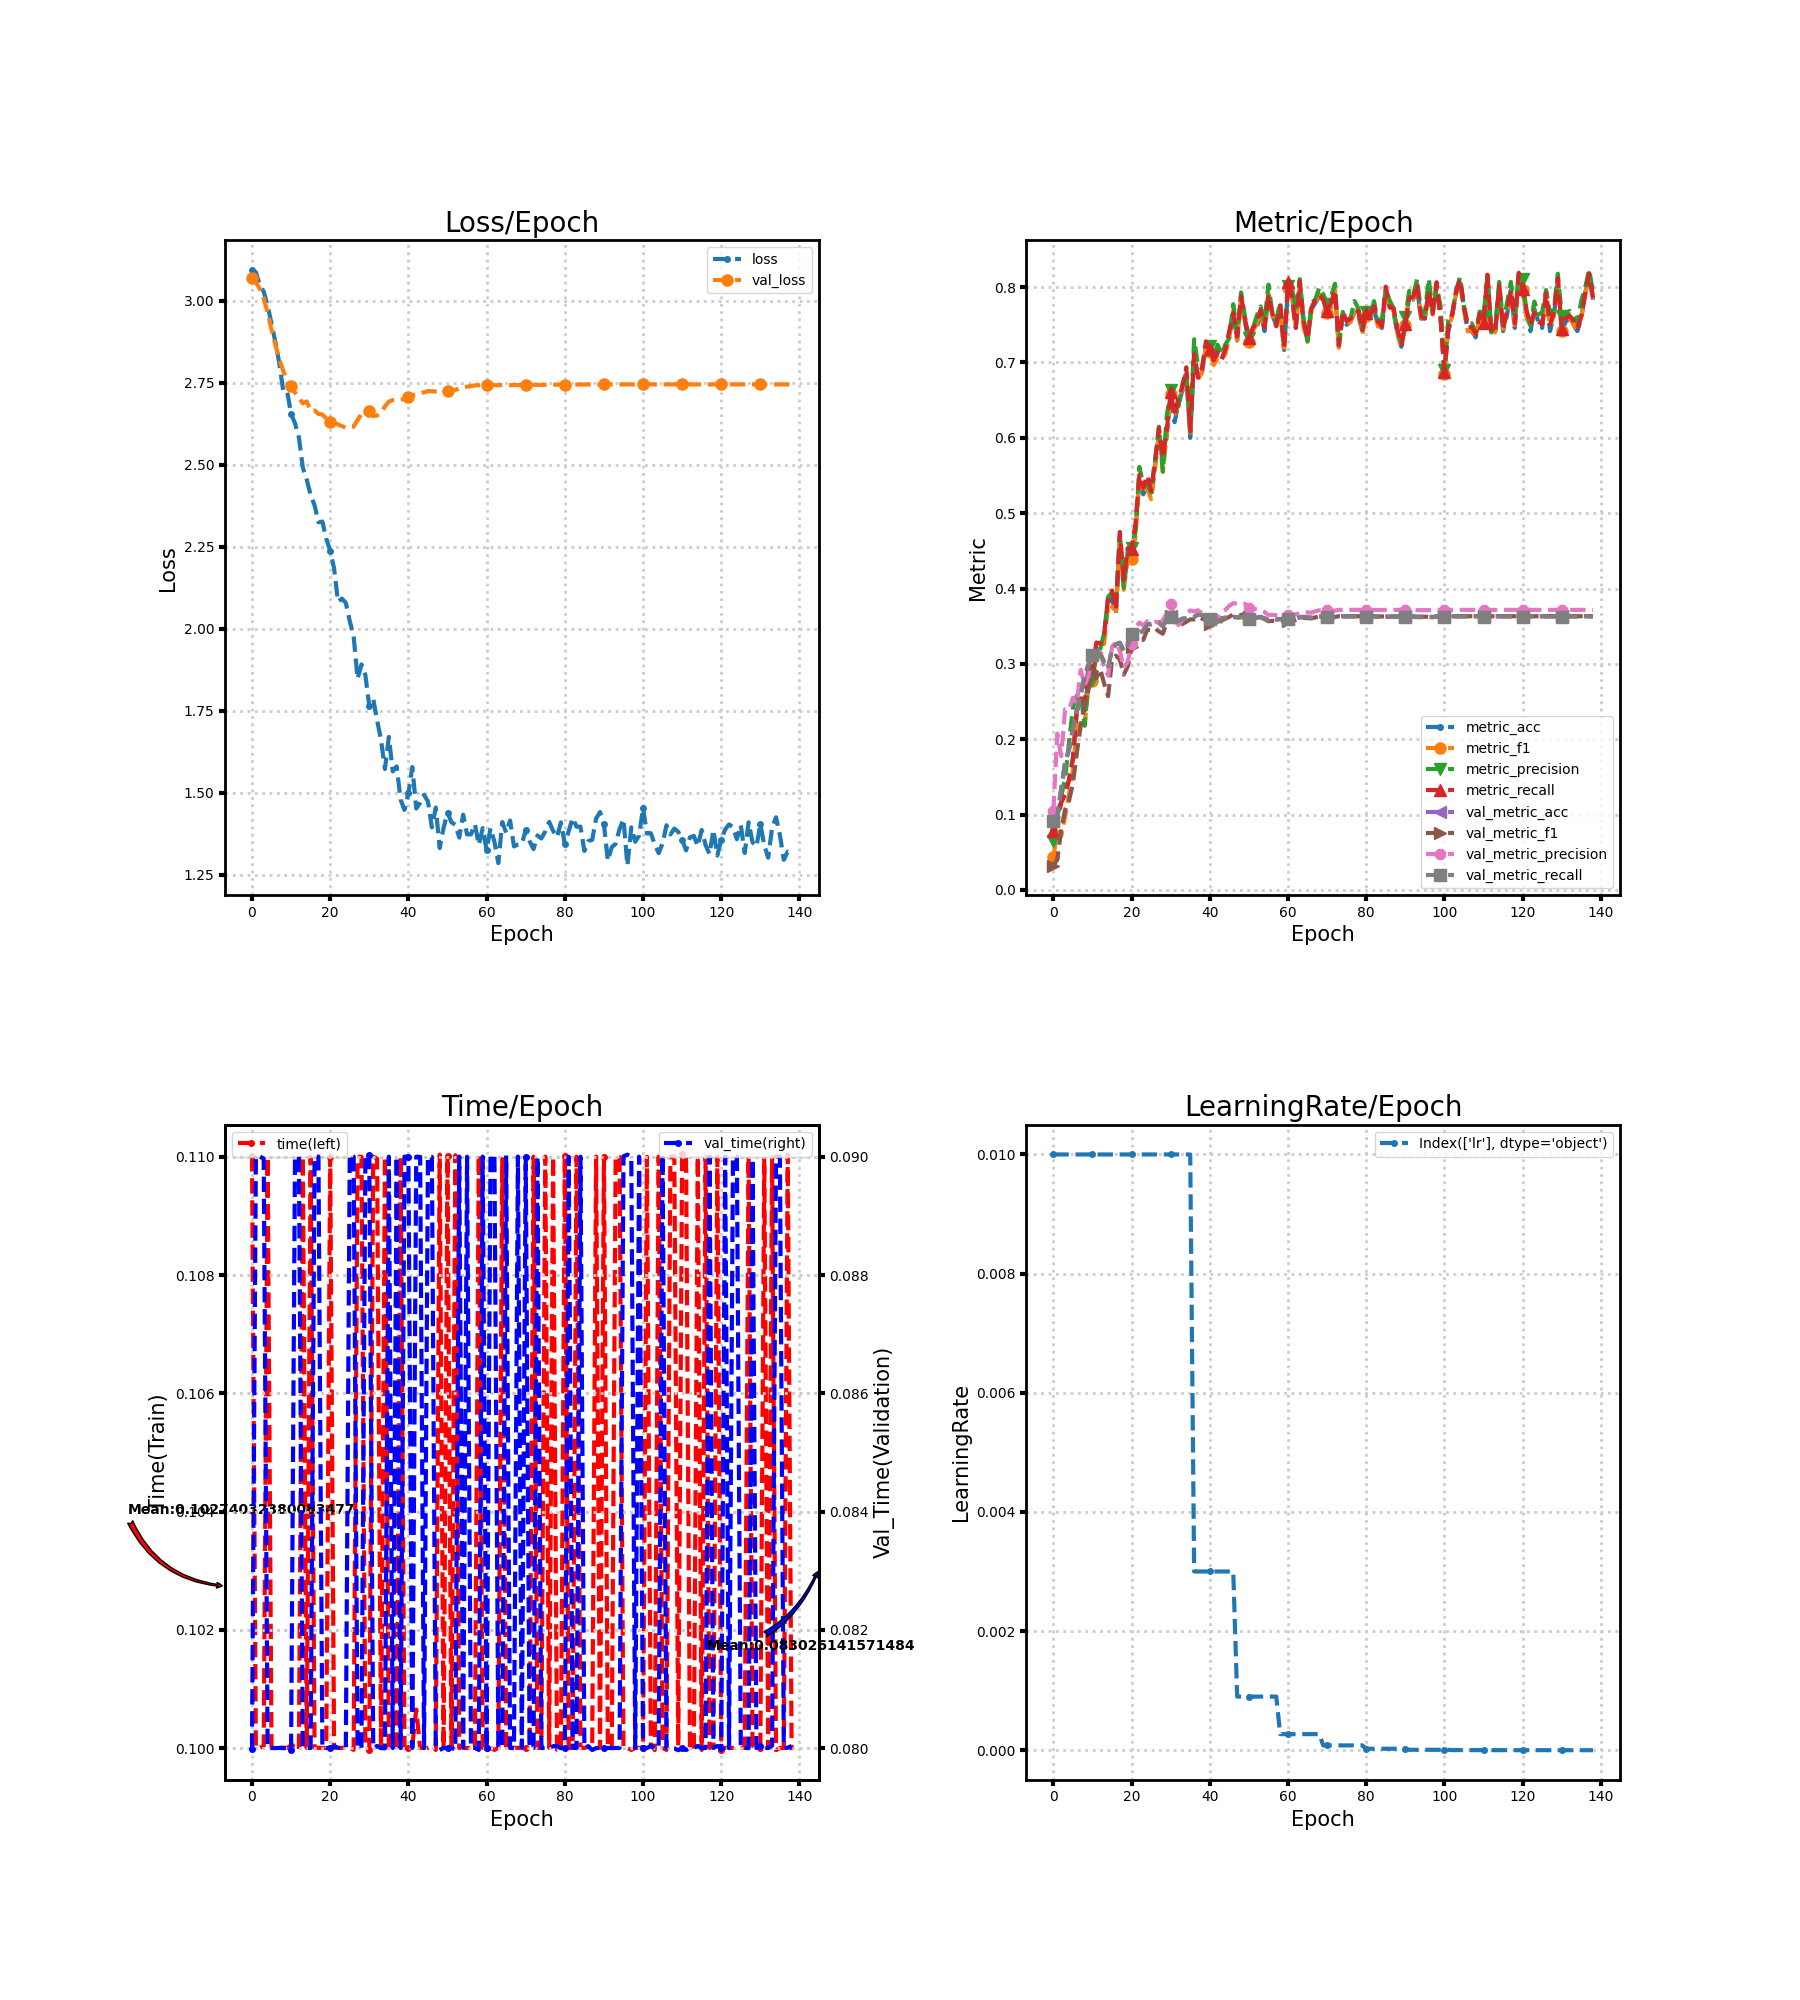

Data behind this chart, as committed beside it:
loss, metric_acc, metric_f1, metric_precision, metric_recall, time, lr, val_loss, val_metric_acc, val_metric_f1, val_metric_precision, val_metric_recall, val_time
3.095, 0.07917, 0.04342, 0.06553, 0.07843, 0.11, 0.01, 3.07, 0.0912, 0.03238, 0.1044, 0.09167, 0.07999
3.087, 0.09167, 0.07763, 0.09645, 0.09054, 0.1, 0.01, 3.056, 0.09907, 0.0404, 0.2075, 0.09945, 0.09
3.048, 0.1167, 0.07125, 0.1238, 0.116, 0.1, 0.01, 3.037, 0.1343, 0.0795, 0.1775, 0.1346, 0.09001
3.028, 0.1292, 0.09716, 0.148, 0.1261, 0.1, 0.01, 3.007, 0.169, 0.1065, 0.2396, 0.1694, 0.08997
2.986, 0.1458, 0.1264, 0.1946, 0.1458, 0.11, 0.01, 2.964, 0.1861, 0.1183, 0.2392, 0.1863, 0.08
2.929, 0.175, 0.1593, 0.2425, 0.1735, 0.1, 0.01, 2.912, 0.2139, 0.1414, 0.255, 0.2136, 0.08
2.874, 0.2375, 0.2151, 0.258, 0.2389, 0.1, 0.01, 2.866, 0.238, 0.1819, 0.2476, 0.2372, 0.08
2.809, 0.25, 0.2252, 0.2605, 0.2541, 0.1, 0.01, 2.821, 0.2602, 0.218, 0.2921, 0.2591, 0.08
2.724, 0.2375, 0.2182, 0.218, 0.2495, 0.1, 0.01, 2.787, 0.2847, 0.2468, 0.2716, 0.2834, 0.08
2.724, 0.2833, 0.2724, 0.279, 0.2953, 0.1, 0.01, 2.754, 0.2995, 0.2659, 0.2841, 0.2984, 0.08
2.655, 0.2833, 0.2774, 0.2793, 0.2927, 0.1, 0.01, 2.74, 0.3125, 0.2911, 0.3122, 0.3115, 0.07997
2.627, 0.3208, 0.3144, 0.311, 0.3284, 0.1, 0.01, 2.721, 0.3079, 0.281, 0.3066, 0.307, 0.09
2.583, 0.3167, 0.3157, 0.3199, 0.3271, 0.09997, 0.01, 2.705, 0.3139, 0.293, 0.3155, 0.313, 0.09
2.491, 0.3375, 0.3273, 0.3415, 0.34, 0.11, 0.01, 2.687, 0.3028, 0.2736, 0.2969, 0.3018, 0.08
2.455, 0.3792, 0.3791, 0.3889, 0.388, 0.1, 0.01, 2.693, 0.2954, 0.2572, 0.2844, 0.2943, 0.08
2.408, 0.3875, 0.3757, 0.395, 0.3974, 0.11, 0.01, 2.665, 0.3204, 0.3057, 0.3226, 0.3195, 0.08
2.377, 0.3667, 0.3702, 0.3811, 0.3723, 0.1, 0.01, 2.666, 0.3264, 0.3109, 0.329, 0.3255, 0.09
2.325, 0.4667, 0.4676, 0.4708, 0.4752, 0.1, 0.01, 2.655, 0.3282, 0.3057, 0.3171, 0.3274, 0.09
2.327, 0.4042, 0.3984, 0.4013, 0.4114, 0.1, 0.01, 2.654, 0.3176, 0.2858, 0.295, 0.3168, 0.08
2.274, 0.45, 0.4388, 0.4475, 0.4536, 0.1, 0.01, 2.642, 0.325, 0.2964, 0.303, 0.3242, 0.08
2.238, 0.4458, 0.4393, 0.4541, 0.4519, 0.11, 0.01, 2.63, 0.3403, 0.3226, 0.3258, 0.3395, 0.08
2.184, 0.4792, 0.4684, 0.475, 0.4865, 0.1, 0.01, 2.628, 0.3412, 0.3327, 0.3485, 0.3403, 0.08004
2.083, 0.5458, 0.5442, 0.5614, 0.5511, 0.1, 0.01, 2.623, 0.3417, 0.3323, 0.3548, 0.3408, 0.08
2.092, 0.525, 0.5257, 0.5371, 0.5335, 0.1, 0.01, 2.618, 0.3444, 0.3318, 0.3509, 0.3435, 0.08
2.079, 0.5417, 0.5329, 0.5377, 0.5498, 0.1, 0.01, 2.613, 0.3532, 0.3455, 0.3565, 0.3523, 0.08
2.024, 0.5208, 0.5186, 0.5277, 0.53, 0.1, 0.01, 2.616, 0.3532, 0.3446, 0.3547, 0.3524, 0.09004
1.977, 0.5625, 0.5592, 0.5695, 0.5688, 0.09997, 0.01, 2.617, 0.3546, 0.3473, 0.3559, 0.354, 0.09
1.848, 0.6042, 0.6067, 0.6148, 0.613, 0.11, 0.01, 2.637, 0.3551, 0.343, 0.3546, 0.3546, 0.08
1.892, 0.5667, 0.5549, 0.5552, 0.5736, 0.11, 0.01, 2.654, 0.35, 0.3401, 0.3578, 0.3495, 0.08
1.859, 0.6042, 0.6049, 0.6292, 0.6101, 0.1, 0.01, 2.653, 0.3606, 0.356, 0.3674, 0.3602, 0.09004
1.764, 0.6542, 0.6578, 0.6634, 0.6612, 0.09997, 0.01, 2.663, 0.363, 0.3638, 0.3798, 0.3625, 0.09004
1.788, 0.6208, 0.6299, 0.6515, 0.6296, 0.11, 0.01, 2.649, 0.3597, 0.356, 0.3613, 0.3591, 0.08
1.721, 0.6458, 0.6451, 0.6418, 0.6534, 0.11, 0.01, 2.65, 0.3574, 0.3498, 0.3516, 0.3567, 0.08004
1.662, 0.6625, 0.6661, 0.6712, 0.6677, 0.09997, 0.01, 2.659, 0.3602, 0.3529, 0.3584, 0.3596, 0.08
1.573, 0.6833, 0.686, 0.6871, 0.6937, 0.11, 0.01, 2.678, 0.3606, 0.3558, 0.3658, 0.3602, 0.08
1.671, 0.6, 0.601, 0.6082, 0.609, 0.1, 0.01, 2.693, 0.362, 0.3591, 0.3709, 0.3617, 0.09
1.565, 0.7083, 0.7142, 0.7308, 0.7111, 0.1, 0.003, 2.697, 0.3625, 0.359, 0.3696, 0.3621, 0.08
1.581, 0.6792, 0.6782, 0.6963, 0.6797, 0.1, 0.003, 2.698, 0.3657, 0.362, 0.371, 0.3653, 0.09
1.48, 0.6875, 0.6865, 0.6922, 0.6919, 0.11, 0.003, 2.698, 0.3648, 0.3601, 0.3672, 0.3644, 0.08
1.448, 0.7208, 0.7189, 0.7193, 0.7279, 0.1, 0.003, 2.701, 0.3639, 0.3584, 0.3649, 0.3634, 0.09
1.499, 0.7125, 0.714, 0.7218, 0.7183, 0.1, 0.003, 2.705, 0.3597, 0.3535, 0.3592, 0.3592, 0.09
1.579, 0.7, 0.6967, 0.7073, 0.703, 0.1, 0.003, 2.712, 0.3565, 0.351, 0.3584, 0.3559, 0.08
1.452, 0.7125, 0.706, 0.7236, 0.7134, 0.1007, 0.003, 2.716, 0.356, 0.3517, 0.3615, 0.3555, 0.09
1.47, 0.7042, 0.7025, 0.7107, 0.7045, 0.1, 0.003, 2.718, 0.3606, 0.3579, 0.3692, 0.3602, 0.09
1.494, 0.7125, 0.7118, 0.724, 0.7179, 0.1, 0.003, 2.721, 0.3616, 0.3599, 0.3719, 0.3611, 0.08
1.474, 0.7375, 0.735, 0.7324, 0.7423, 0.1, 0.003, 2.725, 0.3611, 0.3626, 0.3772, 0.3607, 0.09001
1.395, 0.7625, 0.7684, 0.7774, 0.7659, 0.1, 0.003, 2.724, 0.3625, 0.3656, 0.3805, 0.362, 0.09
1.455, 0.7292, 0.7296, 0.7379, 0.7344, 0.09997, 0.0009, 2.724, 0.362, 0.3652, 0.3799, 0.3615, 0.08
1.332, 0.7833, 0.7862, 0.793, 0.7882, 0.11, 0.0009, 2.724, 0.362, 0.3648, 0.3787, 0.3615, 0.07997
1.394, 0.7542, 0.7547, 0.7605, 0.7574, 0.1, 0.0009, 2.724, 0.3639, 0.3663, 0.3797, 0.3634, 0.08
1.44, 0.725, 0.7276, 0.733, 0.7329, 0.11, 0.0009, 2.725, 0.3602, 0.362, 0.374, 0.3597, 0.08
1.41, 0.7417, 0.741, 0.745, 0.7459, 0.1, 0.0009, 2.726, 0.3611, 0.3619, 0.373, 0.3606, 0.08
1.403, 0.7458, 0.7514, 0.7616, 0.7525, 0.11, 0.0009, 2.729, 0.3616, 0.362, 0.3724, 0.3611, 0.07998
1.364, 0.7667, 0.7689, 0.7745, 0.7699, 0.1, 0.0009, 2.732, 0.3625, 0.3618, 0.3715, 0.362, 0.09
1.434, 0.7417, 0.7434, 0.7538, 0.7467, 0.1, 0.0009, 2.736, 0.3606, 0.3595, 0.3687, 0.3601, 0.08001
1.373, 0.7875, 0.7914, 0.8034, 0.7898, 0.1, 0.0009, 2.738, 0.3588, 0.3566, 0.365, 0.3583, 0.09
1.374, 0.7625, 0.7618, 0.7648, 0.7658, 0.1, 0.0009, 2.74, 0.3597, 0.3571, 0.3652, 0.3592, 0.08
1.405, 0.75, 0.7478, 0.7564, 0.7484, 0.1, 0.0009, 2.742, 0.3593, 0.3566, 0.3645, 0.3587, 0.08
1.342, 0.775, 0.7702, 0.7799, 0.7758, 0.11, 0.00027, 2.743, 0.3597, 0.3571, 0.3649, 0.3592, 0.07997
1.393, 0.7167, 0.7147, 0.7211, 0.7209, 0.1, 0.00027, 2.743, 0.3597, 0.3571, 0.3649, 0.3592, 0.09
... 79 more rows
